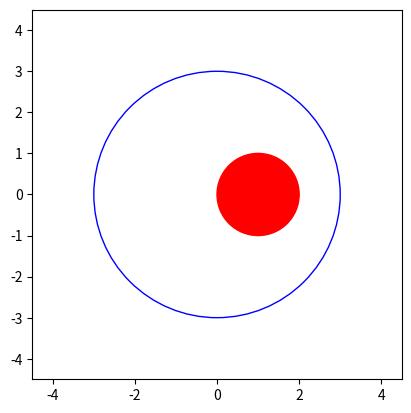

Reproduce this figure in Python.
import numpy as np #Importing the numpy library for numerical operations
import matplotlib.pyplot as plt
import matplotlib.animation as animation

# Constants
mass_large_disk = 10 * 1 #Mass of the large disk (10m)
radius_large_disk = 3.0 * 1 #Radius of the large disk (3r)
mass_small_disk = 1 #Mass of the smaller disk (m)
radius_small_disk = 1 #Radius of the smaller disk (r)
initial_angular_velocity = 20 #Initial angular velocity of both disks (20 rad/s)

#Moment of inertia for the disks
I_large_disk = 0.5 * mass_large_disk * radius_large_disk ** 2 #Moment of inertia of the large disk
I_small_disk = 0.5 * mass_small_disk * radius_small_disk ** 2 #Moment of inertia of the small disk

#Initial angular momentum (L_initial = I_total * omega_initial)
L_initial = (I_large_disk +  I_small_disk) * initial_angular_velocity #Total intial angular momentum

#The small disk moves to the edge of the large disk 
new_radius_small_disk = radius_large_disk #New radius of small is same as large
I_small_disk_new = 0.5 * mass_small_disk * new_radius_small_disk ** 2 #New moment of inertia for small disk

#New totol moment of inertia
I_total_new = I_large_disk + I_small_disk_new #Total amount of inertia after the small disk moves

#Conservation of angular momentum (L_initial = I_total_new * omega_new)
omega_new = L_initial / I_total_new #New angular velocity after the small disk moves

#Initial kinetic energy (K0)
K0 = 0.5 * (I_large_disk + I_small_disk) * initial_angular_velocity ** 2 #Initial kinetic energy of the system

#New kinetic energy (K)
K = 0.5 * I_total_new * omega_new ** 2 #New kinetic energy of the system

#Ratio of the new kinetic energy to the initial kinetic energy
K_ratio = K / K0 #ratio of the new kinetic to the old

#Print the results
print(f"New angular velocity {omega_new} rad/s") #Print the new angular velocity
print(f"Ration of the new kinetic energy to the initial kinetic energy: {K_ratio} J") #Print the kinetic energy results

#Simualation parameters
num_frames = 500  #Number of frames in the animation
interval = 20 #Interval between frames in milliseconds

#Create figure and axes
fig, ax = plt.subplots() #Create the figure and a set of subplots
ax.set_xlim(-radius_large_disk * 1.5, radius_large_disk * 1.5) #Set the x-axis limits
ax.set_ylim(-radius_large_disk * 1.5, radius_large_disk * 1.5) #Set the y-axis limits
ax.set_aspect('equal', 'box') #Set the aspect ratio of the plot to be equal

#Plot the large disk
large_disk = plt.Circle((0,0), radius_large_disk, color='blue', fill=False) #Create a circle representing the large disk
ax.add_artist(large_disk) #Add the large disk to the plot

#Plot the small disk 
small_disk = plt.Circle((0,0), radius_small_disk, color='red', fill=True) #Create a circle representing the small disk
ax.add_artist(small_disk) #Add the small disk to the plot

#Animation update function
def update(frame):
    #Update the position of the small disk
    new_radius = radius_small_disk + frame * (radius_large_disk - radius_small_disk) / num_frames #Calculate the new radius of the small disk
    small_disk.center = (new_radius * np.cos(omega_new * frame / num_frames), new_radius * np.sin(omega_new * frame / num_frames))#Calculate the new position of the small disk
    return small_disk,

#Create the animation
ani = animation.FuncAnimation(fig, update, frames=num_frames, interval=interval, blit=True) #Create an animation by repeatedly calling the update function

#Display the animation
plt.show() #Show the plot



